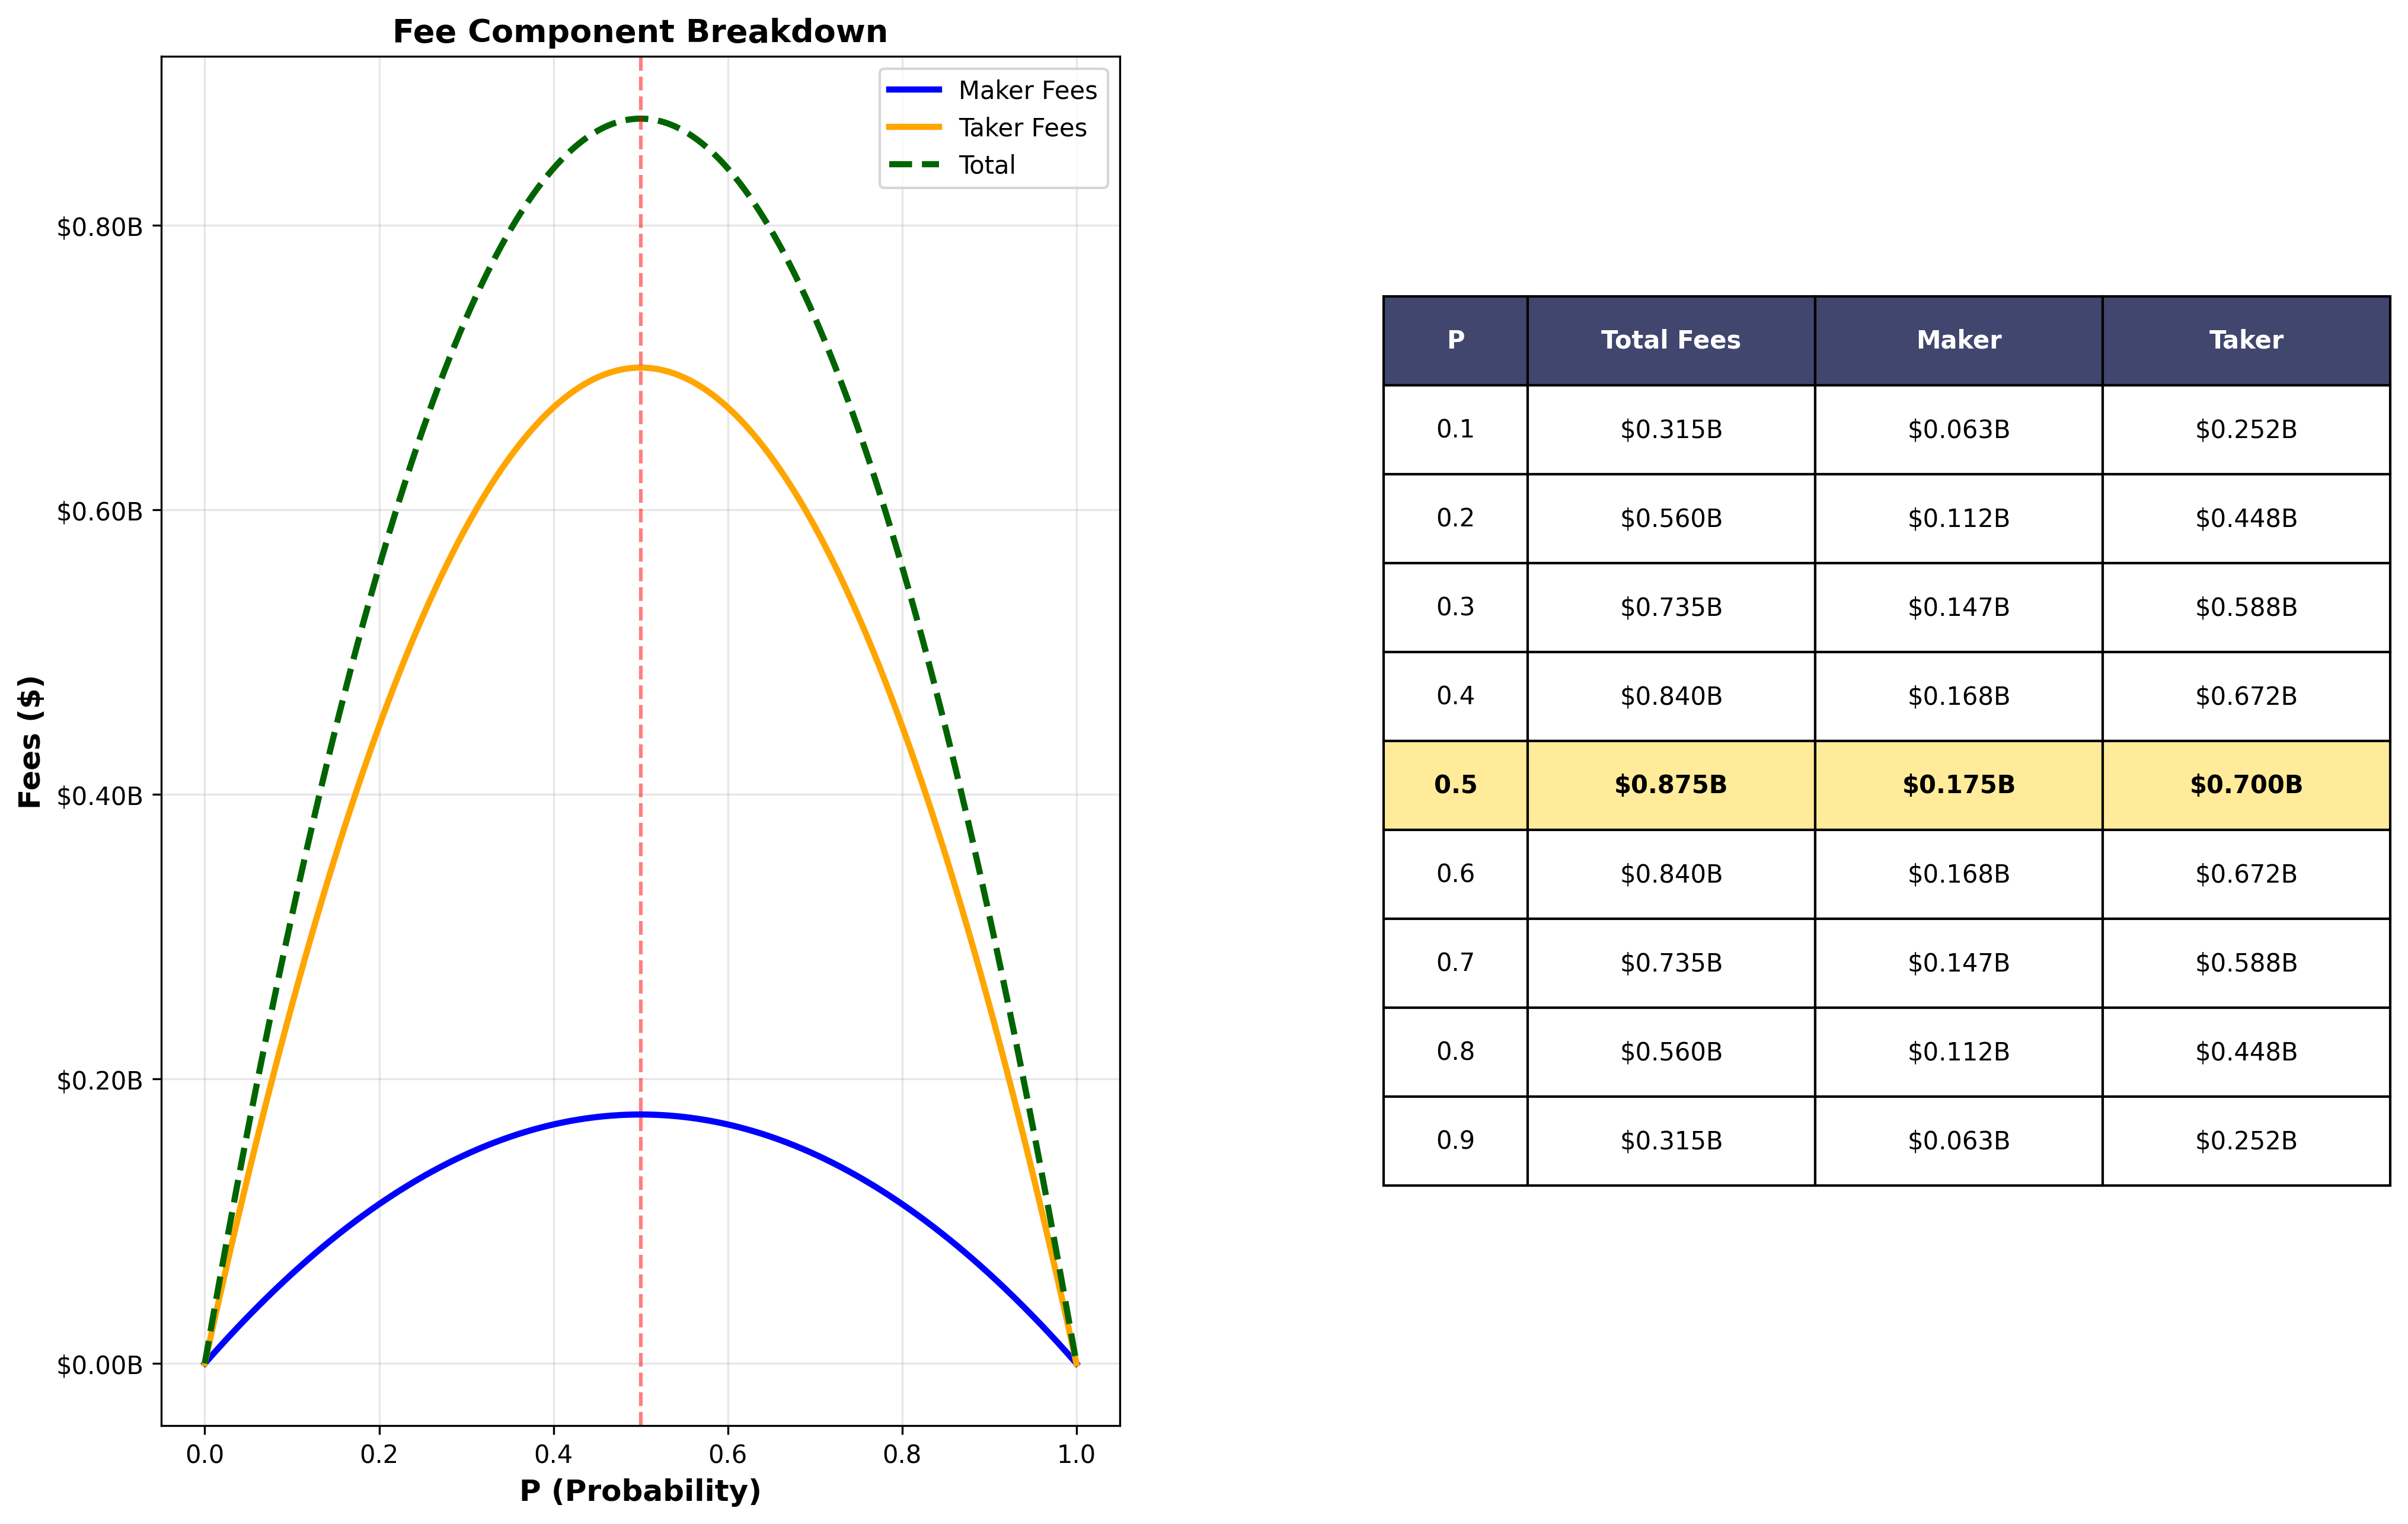

Python code for this plot:
import numpy as np
import matplotlib.pyplot as plt
import os

def calculate_total_fees(volume, p):
    """
    Calculate total fees (maker + taker) for a given volume and probability.

    Formula: fee = (0.0175 * volume * p(1-p)) + (0.07 * volume * p(1-p))

    Where:
    - 0.0175 = maker fee rate (1.75%)
    - 0.07 = taker fee rate (7%)
    """
    return (0.0175 * volume  * p * (1 - p)) + (0.07 * volume * p * (1 - p))

# Fixed total volume: $40 billion in contracts
TOTAL_VOLUME = 40_000_000_000

# Generate probability distribution
P_values = np.linspace(0, 1, 1000)
fees = [calculate_total_fees(TOTAL_VOLUME, p) for p in P_values]

# Create main visualization
fig = plt.figure(figsize=(16, 10))
gs = fig.add_gridspec(1, 2, hspace=0.3, wspace=0.3)

# Fee breakdown by component
ax_breakdown = fig.add_subplot(gs[0, 0])
maker_fees = [0.0175 * (TOTAL_VOLUME * 0.5) * p * (1-p) for p in P_values]
taker_fees = [0.07 * (TOTAL_VOLUME * 0.5) * p * (1-p) for p in P_values]

ax_breakdown.plot(P_values, maker_fees, linewidth=2.5, color='blue', label='Maker Fees')
ax_breakdown.plot(P_values, taker_fees, linewidth=2.5, color='orange', label='Taker Fees')
ax_breakdown.plot(P_values, fees, linewidth=2.5, color='darkgreen', linestyle='--', label='Total')
ax_breakdown.axvline(x=0.5, color='red', linestyle='--', linewidth=1.5, alpha=0.5)

ax_breakdown.set_xlabel('P (Probability)', fontsize=12, fontweight='bold')
ax_breakdown.set_ylabel('Fees ($)', fontsize=12, fontweight='bold')
ax_breakdown.set_title('Fee Component Breakdown', fontsize=13, fontweight='bold')
ax_breakdown.legend(fontsize=10)
ax_breakdown.grid(True, alpha=0.3)
ax_breakdown.yaxis.set_major_formatter(plt.FuncFormatter(lambda x, p: f'${x/1e9:.2f}B'))

# Key statistics table
ax_stats = fig.add_subplot(gs[0, 1])
ax_stats.axis('off')

# Calculate key statistics
p_values_of_interest = [0.1, 0.2, 0.3, 0.4, 0.5, 0.6, 0.7, 0.8, 0.9]
stats_data = []

for p in p_values_of_interest:
    total = calculate_total_fees(TOTAL_VOLUME, p)
    maker = 0.0175 * (TOTAL_VOLUME * 0.5) * p * (1-p)
    taker = 0.07 * (TOTAL_VOLUME * 0.5) * p * (1-p)
    stats_data.append([f'{p:.1f}', f'${total/1e9:.3f}B', f'${maker/1e9:.3f}B', f'${taker/1e9:.3f}B'])

# Create table
table = ax_stats.table(cellText=stats_data,
                      colLabels=['P', 'Total Fees', 'Maker', 'Taker'],
                      cellLoc='center',
                      loc='center',
                      colWidths=[0.15, 0.3, 0.3, 0.3])

table.auto_set_font_size(False)
table.set_fontsize(10)
table.scale(1, 3)

# Style the header
for i in range(4):
    cell = table[(0, i)]
    cell.set_facecolor('#40466e')
    cell.set_text_props(weight='bold', color='white')

# Highlight max row (P=0.5)
for i in range(4):
    cell = table[(5, i)]  # Row 5 is P=0.5
    cell.set_facecolor('#ffeb99')
    cell.set_text_props(weight='bold')

# ax_stats.set_title('Revenue by Probability Value', fontsize=13, fontweight='bold', pad=20)
# 
# plt.suptitle(f'Kalshi Total Revenue Analysis\nAssumed Volume: ${TOTAL_VOLUME/1e9:.1f}B',
#             fontsize=18, fontweight='bold', y=0.98)

plt.tight_layout()

# Save the figure in the same directory as this script
script_dir = os.path.dirname(os.path.abspath(__file__))
output_path = os.path.join(script_dir, 'total_revenue_distribution.png')
plt.savefig(output_path, dpi=300, bbox_inches='tight')
print(f"\n✓ Plot saved to: {output_path}")

plt.show()


